Photos from the image-classification dataset "GASF" in the GitHub repository LHLobato/HTTP-BERT-ViT-Investigation. Its 2 classes are: benign, malicious.

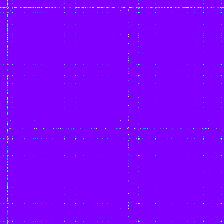
Label: malicious

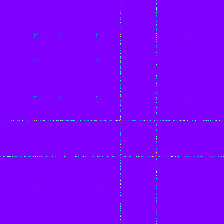
Label: malicious

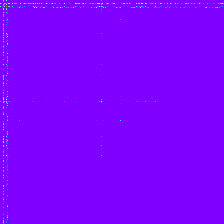
Label: malicious

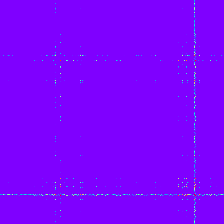
Label: malicious

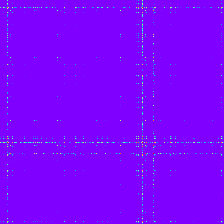
Label: malicious

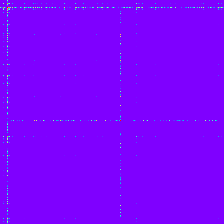
Label: benign
